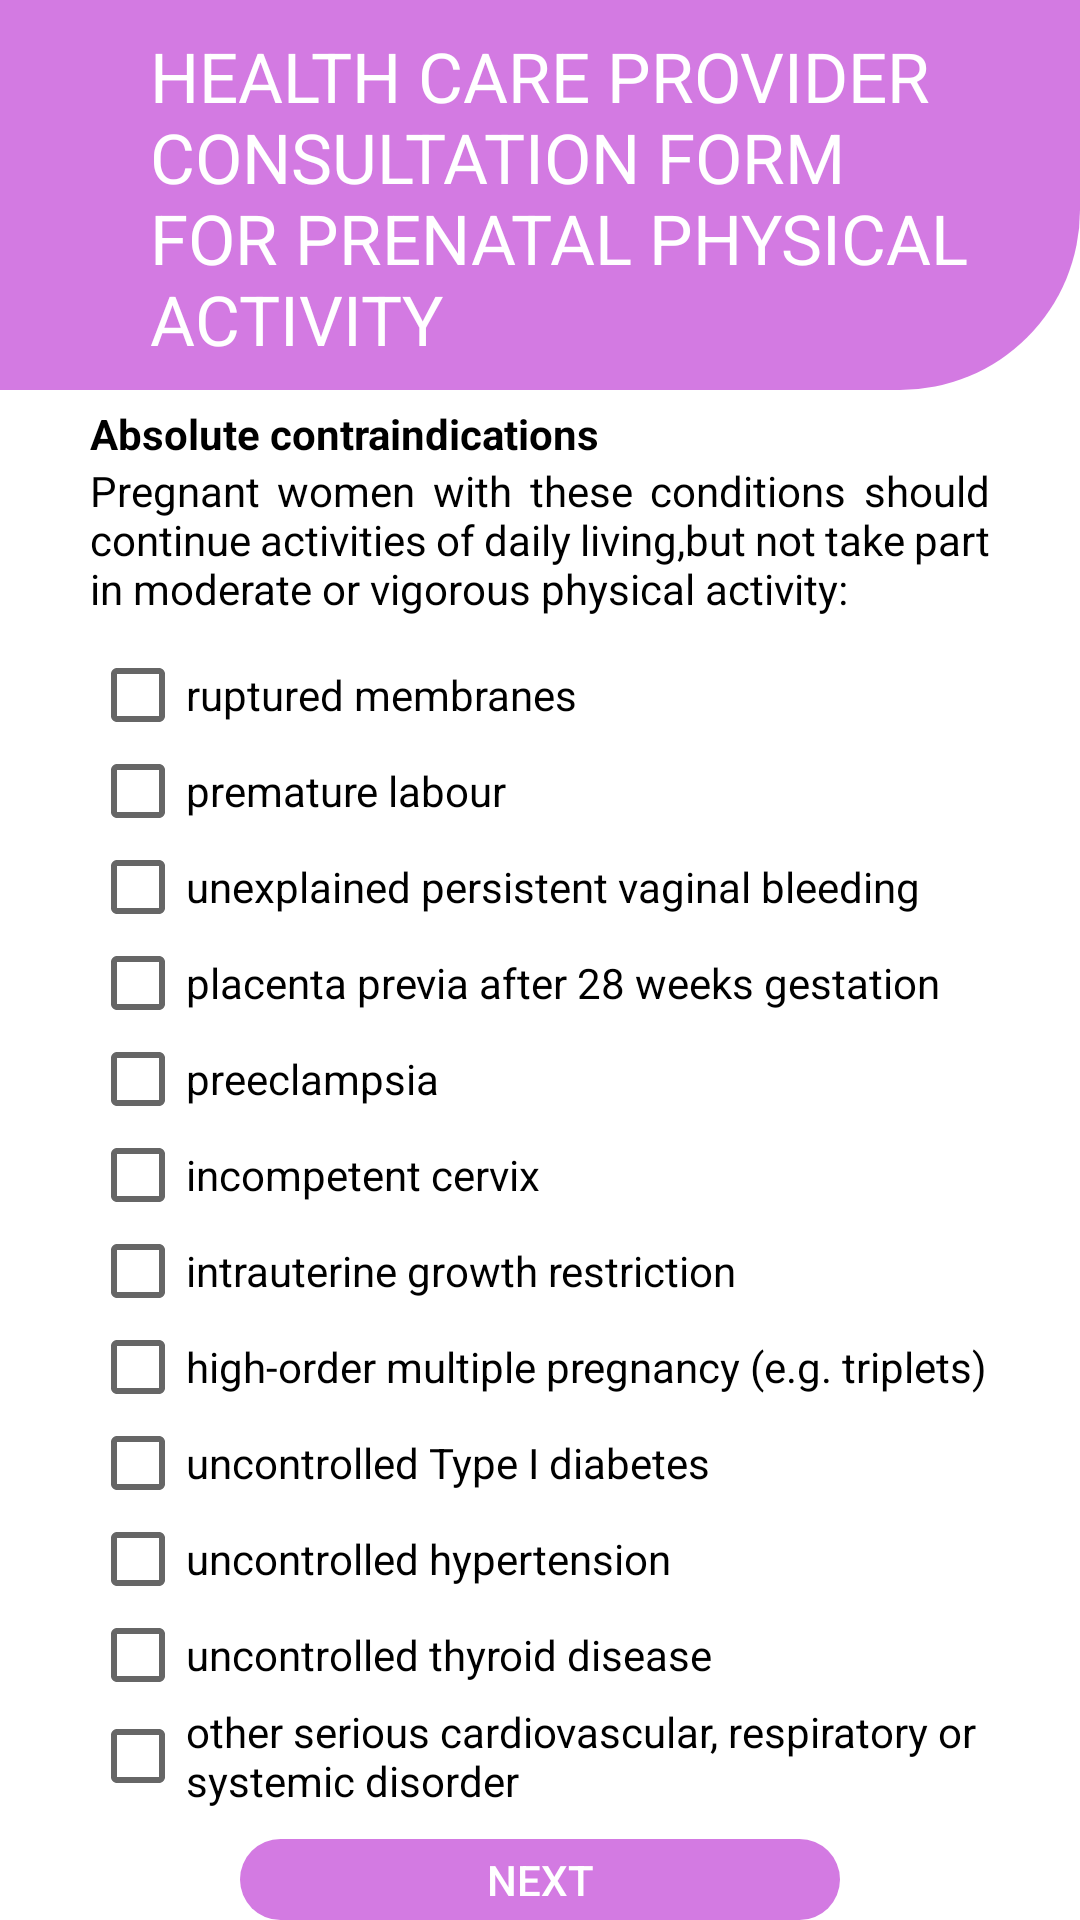

The Android layout XML behind this screen, and the referenced resources:
<!-- AndroidManifest.xml: application theme Theme.AppCompat.Light.NoActionBar -->
<!-- res/layout/activity_absolute_contraindications.xml -->
<?xml version="1.0" encoding="utf-8"?>
<RelativeLayout xmlns:android="http://schemas.android.com/apk/res/android"
    xmlns:app="http://schemas.android.com/apk/res-auto"
    xmlns:tools="http://schemas.android.com/tools"
    android:layout_width="match_parent"
    android:layout_height="match_parent"
    tools:context=".AbsoluteContraindicationsActivity"
    android:background="@color/white">

    <TextView
        android:id="@+id/txtTitleProvider"
        android:layout_width="match_parent"
        android:layout_height="130dp"
        android:paddingLeft="50dp"
        android:paddingTop="10dp"
        android:backgroundTint="#D37AE2"
        android:background="@drawable/custom_title2"
        android:text="HEALTH CARE PROVIDER CONSULTATION FORM FOR PRENATAL PHYSICAL
        ACTIVITY"
        android:textAppearance="@style/TextAppearance.Material3.HeadlineLarge"
        android:textSize="23dp"
        android:textColor="@color/white"
        android:layout_centerHorizontal="true"/>


    <TextView
        android:id="@+id/titleAbsolute"
        android:layout_width="300dp"
        android:layout_height="wrap_content"
        android:text="Absolute contraindications"
        android:textColor="@color/black"
        android:textStyle="bold"
        android:layout_marginTop="5dp"
        android:layout_centerHorizontal="true"
        android:layout_below="@id/txtTitleProvider"/>


    <TextView
        android:id="@+id/textAbsolute"
        android:layout_width="300dp"
        android:layout_height="wrap_content"
        android:textColor="@color/black"
        android:text="Pregnant women with these conditions should continue activities of daily living,but not take part in moderate or vigorous physical activity:"
        android:justificationMode="inter_word"
        android:layout_centerHorizontal="true"
        android:layout_below="@id/titleAbsolute"/>

    <CheckBox
        android:id="@+id/checkBoxAbsolute1"
        android:layout_width="300dp"
        android:layout_height="wrap_content"
        android:text="ruptured membranes"
        android:layout_below="@id/textAbsolute"
        android:layout_centerHorizontal="true"
        android:layout_marginTop="10dp"/>
    <CheckBox
        android:id="@+id/checkBoxAbsolute2"
        android:layout_width="300dp"
        android:layout_height="wrap_content"
        android:text="premature labour"
        android:layout_below="@id/checkBoxAbsolute1"
        android:layout_centerHorizontal="true"/>
    <CheckBox
        android:id="@+id/checkBoxAbsolute3"
        android:layout_width="300dp"
        android:layout_height="wrap_content"
        android:text="unexplained persistent vaginal bleeding"
        android:layout_below="@id/checkBoxAbsolute2"
        android:layout_centerHorizontal="true"/>

    <CheckBox
        android:id="@+id/checkBoxAbsolute4"
        android:layout_width="300dp"
        android:layout_height="wrap_content"
        android:text="placenta previa after 28 weeks gestation"
        android:layout_below="@id/checkBoxAbsolute3"
        android:layout_centerHorizontal="true"/>

    <CheckBox
        android:id="@+id/checkBoxAbsolute5"
        android:layout_width="300dp"
        android:layout_height="wrap_content"
        android:text="preeclampsia"
        android:layout_below="@id/checkBoxAbsolute4"
        android:layout_centerHorizontal="true"/>
    <CheckBox
        android:id="@+id/checkBoxAbsolute6"
        android:layout_width="300dp"
        android:layout_height="wrap_content"
        android:text="incompetent cervix"
        android:layout_below="@id/checkBoxAbsolute5"
        android:layout_centerHorizontal="true"/>

    <CheckBox
        android:id="@+id/checkBoxAbsolute7"
        android:layout_width="300dp"
        android:layout_height="wrap_content"
        android:text="intrauterine growth restriction"
        android:layout_below="@id/checkBoxAbsolute6"
        android:layout_centerHorizontal="true"/>

    <CheckBox
        android:id="@+id/checkBoxAbsolute8"
        android:layout_width="300dp"
        android:layout_height="wrap_content"
        android:text="high-order multiple pregnancy (e.g. triplets)"
        android:layout_below="@id/checkBoxAbsolute7"
        android:layout_centerHorizontal="true"/>

    <CheckBox
        android:id="@+id/checkBoxAbsolute9"
        android:layout_width="300dp"
        android:layout_height="wrap_content"
        android:text="uncontrolled Type I diabetes"
        android:layout_below="@id/checkBoxAbsolute8"
        android:layout_centerHorizontal="true"/>

    <CheckBox
        android:id="@+id/checkBoxAbsolute10"
        android:layout_width="300dp"
        android:layout_height="wrap_content"
        android:text="uncontrolled hypertension"
        android:layout_below="@id/checkBoxAbsolute9"
        android:layout_centerHorizontal="true"/>

    <CheckBox
        android:id="@+id/checkBoxAbsolute11"
        android:layout_width="300dp"
        android:layout_height="wrap_content"
        android:text="uncontrolled thyroid disease"
        android:layout_below="@id/checkBoxAbsolute10"
        android:layout_centerHorizontal="true"/>

    <CheckBox
        android:id="@+id/checkBoxAbsolute12"
        android:layout_width="300dp"
        android:layout_height="wrap_content"
        android:text="other serious cardiovascular, respiratory or systemic disorder"
        android:layout_below="@id/checkBoxAbsolute11"
        android:layout_centerHorizontal="true"/>

    <Button
        android:id="@+id/btnAbsoluteSiguiente"
        android:layout_width="200dp"
        android:layout_height="wrap_content"
        android:layout_below="@+id/checkBoxAbsolute12"
        android:layout_centerHorizontal="true"
        android:layout_marginTop="10dp"
        android:background="@drawable/custom_button"
        android:backgroundTint="#D37AE2"
        android:text="Next"
        android:textColor="@color/white" />

    <ImageButton
        android:id="@+id/btnAbsoluteRegresar"
        android:layout_width="50dp"
        android:layout_height="50dp"
        app:srcCompat="@drawable/flecha"
        android:background="@color/white"
        android:layout_toLeftOf="@id/btnAbsoluteSiguiente"
        android:layout_below="@+id/checkBoxAbsolute12"
        android:layout_marginTop="10dp"
        android:layout_marginRight="10dp"/>

</RelativeLayout>
<!-- resources referenced by this layout -->
<resources>
  <color name="black">#FF000000</color>
  <color name="white">#FFFFFFFF</color>
  <!-- drawable custom_button (drawable) -->
  <?xml version="1.0" encoding="utf-8"?>
  <shape xmlns:android="http://schemas.android.com/apk/res/android"
      android:shape="rectangle">
  
      <corners
          android:radius="190dp" />
  
  
  </shape>
  <!-- drawable custom_title2 (drawable) -->
  <?xml version="1.0" encoding="utf-8"?>
  <shape xmlns:android="http://schemas.android.com/apk/res/android"
      android:shape="rectangle">
  
      <corners
          android:bottomRightRadius="60dp" />
      <solid
          android:color="@color/white"/>
  
  </shape>
</resources>
